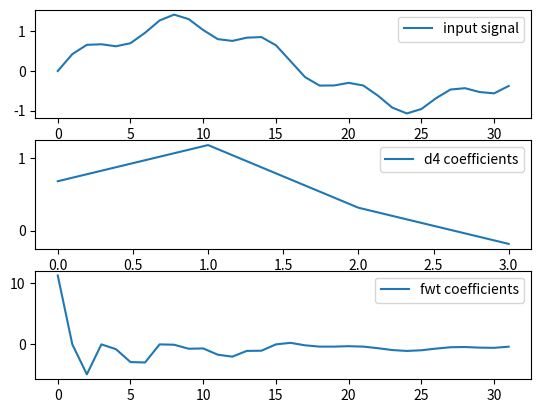

Python code for this plot:
from cmath import pi, sin, sqrt
import matplotlib.pyplot as mplt

length = 32; level = 4

y = [0.0] * length; t = [0.0] * length

sq3 = sqrt(3).real
c1 = 1.0 + sq3; c1 *= 0.25
c2 = 3.0 + sq3; c2 *= 0.25
c3 = 3.0 - sq3; c3 *= 0.25
c4 = 1.0 - sq3; c4 *= 0.25

g = [c1, -c2, c3, -c4]; h = [c1, c2, c3, c4]

fig,(ax1,ax2, ax3) = mplt.subplots(3)
ax2.plot( h, label = 'd4 coefficients' )
ax2.legend( bbox_to_anchor = (1.0, 1), loc = 'upper right' )

x = []; sampleRate = 44100.0; dt = 1.0 / sampleRate; f = sampleRate / length; time = 0.0
for i in range(length):
    x.append(i)
    t[i] = sin(2.0 * pi * f * time).real + (0.25 * sin(2.0 * 5.0 * pi * f * time).real) + (0.25 * sin(2.0 * 0.5 * pi * f * time).real) 
    time += dt

ax1.plot( t, label = 'input signal' )
ax1.legend( bbox_to_anchor = (1.0, 1), loc = 'upper right' )


for i in range(level):

    print("level", i)
    for j in range(length):
        y[j] = 0.0

    len2 = int(length * 0.5)

    for j in range(len2 - 1):
        for k in range(len(h)):
            print(2*j + k)
            y[j] += t[2*j + k] * h[k]
            y[j + len2] += t[2*j + k] * g[k]

    length = int(length * 0.5)

    for j in range(length):
        t[j] = y[j]

ax3.plot( t, label = 'fwt coefficients' )
ax3.legend( bbox_to_anchor = (1.0, 1), loc = 'upper right' )

mplt.show()